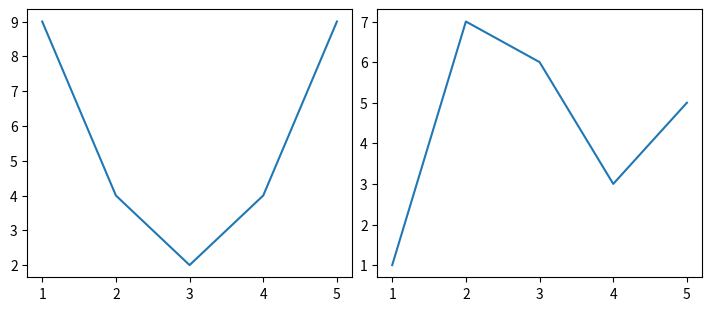

This figure's Python source:
import matplotlib.pyplot as plt
import matplotlib.gridspec as gridspec

x = [1, 2, 3, 4, 5]
y1 = [9, 4, 2, 4, 9]
y2 = [1, 7, 6, 3, 5]

fg = plt.figure(figsize=(7, 3), constrained_layout=True)
gs = gridspec.GridSpec(ncols=2, nrows=1, figure=fg)

fig_ax_1 = fg.add_subplot(gs[0, 0])
plt.plot(x, y1)

fig_ax_2 = fg.add_subplot(gs[0, 1])
plt.plot(x, y2)

plt.show()